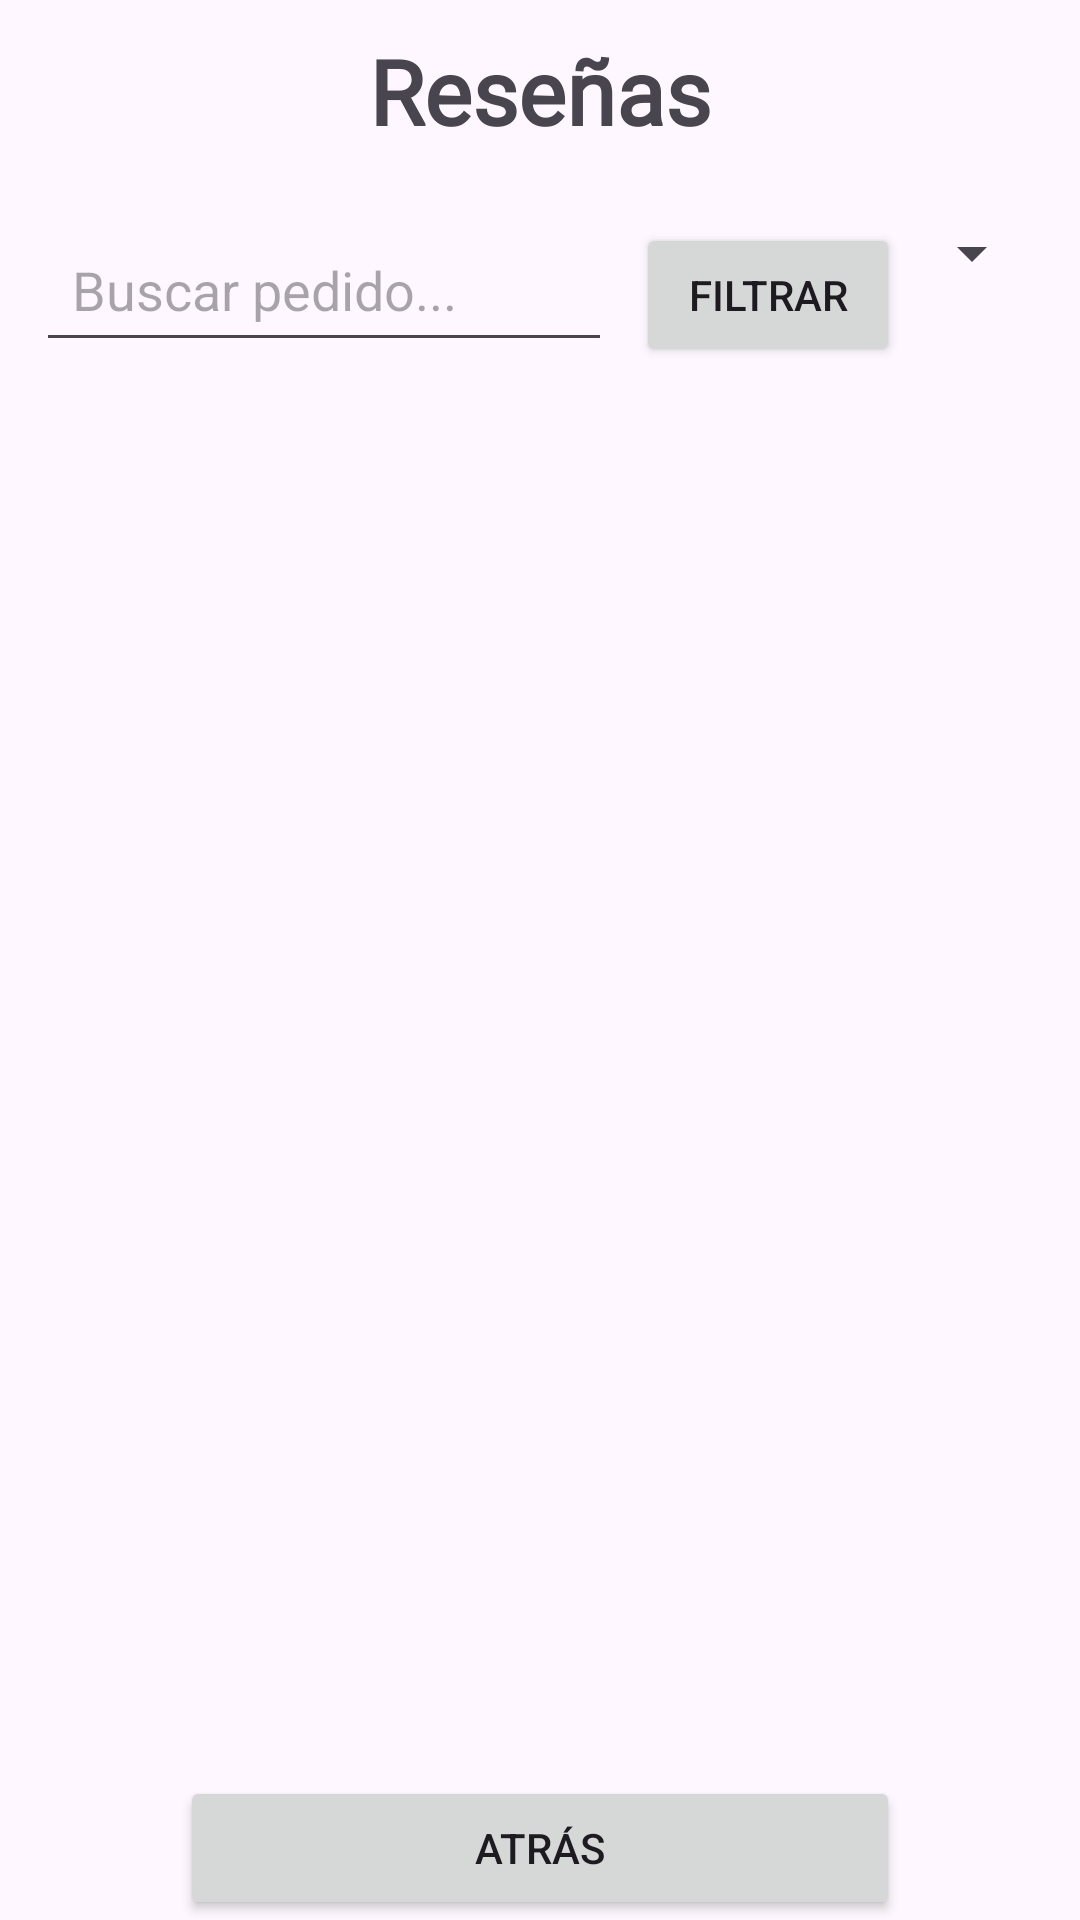

Android layout source for this screen:
<!-- AndroidManifest.xml: application theme Theme.SlopShop -->
<!-- res/layout/fragment_resenas_a.xml -->
<?xml version="1.0" encoding="utf-8"?>
<RelativeLayout xmlns:android="http://schemas.android.com/apk/res/android"
    xmlns:tools="http://schemas.android.com/tools"
    android:layout_width="match_parent"
    android:layout_height="match_parent"
    tools:context=".Administrador.Nav_Fragments_Administardor.FragmentResenasA"
    xmlns:app="http://schemas.android.com/apk/res-auto">

    <TextView
        android:id="@+id/textTitulo"
        android:layout_width="match_parent"
        android:layout_height="wrap_content"
        android:text="Reseñas"
        android:gravity="center"
        android:textSize="30sp"
        android:textStyle="bold"
        android:fontFamily="@font/handwrite"
        android:padding="10dp"/>

    <LinearLayout
        android:id="@+id/layoutBusqueda"
        android:layout_width="match_parent"
        android:layout_height="wrap_content"
        android:orientation="horizontal"
        android:layout_below="@id/textTitulo"
        android:padding="12dp">

        <EditText
            android:id="@+id/etBuscarProducto"
            android:layout_width="0dp"
            android:layout_height="wrap_content"
            android:layout_weight="1"
            android:hint="Buscar pedido..."
            android:imeOptions="actionSearch"
            android:inputType="text"
            android:padding="12dp"/>

        <Button
            android:id="@+id/btnFiltrar"
            android:layout_width="wrap_content"
            android:layout_height="wrap_content"
            android:text="Filtrar"
            android:layout_marginStart="8dp"/>

        <Spinner
            android:id="@+id/spinnerFiltro"
            android:layout_width="40dp"
            android:layout_height="wrap_content"
            android:layout_marginStart="8dp"/>
    </LinearLayout>

    <androidx.recyclerview.widget.RecyclerView
        android:id="@+id/recyclerResenas"
        android:layout_width="match_parent"
        android:layout_height="match_parent"
        android:layout_below="@id/layoutBusqueda"
        android:layout_above="@id/btnAtras"
        android:padding="8dp"
        tools:listitem="@layout/item_producto_valoracion"/>

    <Button
        android:id="@+id/btnAtras"
        android:layout_width="match_parent"
        android:layout_height="wrap_content"
        android:text="Atrás"
        android:layout_alignParentBottom="true"
        android:padding="12dp"
        android:layout_marginStart="60dp"
        android:layout_marginEnd="60dp"/>
</RelativeLayout>
<!-- res/layout/item_producto_valoracion.xml (included above) -->
<?xml version="1.0" encoding="utf-8"?>
<androidx.cardview.widget.CardView xmlns:android="http://schemas.android.com/apk/res/android"
    xmlns:app="http://schemas.android.com/apk/res-auto"
    android:layout_width="match_parent"
    android:layout_height="wrap_content"
    android:layout_margin="8dp"
    app:cardCornerRadius="12dp"
    app:cardElevation="4dp"
    android:layout_marginBottom="5dp"
    >

    <LinearLayout
        android:layout_width="match_parent"
        android:layout_height="wrap_content"
        android:padding="12dp"
        android:orientation="horizontal"
        android:gravity="top"
        android:layout_marginBottom="10dp"
        android:layout_marginStart="5dp"
        android:layout_marginEnd="5dp"
        >



            <ImageView
                android:id="@+id/imagenProducto"
                android:layout_width="40dp"
                android:layout_height="40dp"
                android:layout_margin="8dp"
                android:scaleType="centerCrop"
                android:background="@drawable/custom_image_view"
                android:clipToOutline="true"
                android:src="@drawable/icono_producto" />



            <TextView
                android:id="@+id/nombreProducto"
                android:layout_width="0dp"
                android:layout_height="wrap_content"
                android:layout_weight="1"
                android:text="Nombre del producto"
                android:textStyle="bold"
                android:textSize="15sp"
                android:maxLines="2"
                android:ellipsize="end"
                android:layout_marginTop="8dp"
                android:layout_marginEnd="8dp"
                android:layout_marginStart="8dp"/>





        <RatingBar
            android:id="@+id/estrellasComentario"
            android:layout_width="wrap_content"
            android:layout_height="wrap_content"
            android:layout_marginTop="17dp"
            android:numStars="5"
            android:rating="4.5"
            android:stepSize="0.5"
            android:isIndicator="true"
            style="?android:attr/ratingBarStyleSmall"
            android:scaleX="1"
            android:scaleY="1"/>

        <TextView
            android:id="@+id/valoracionProducto"
            android:layout_width="wrap_content"
            android:layout_height="wrap_content"
            android:text="4.5"
            android:textStyle="bold"
            android:textSize="21sp"
            android:maxLines="2"
            android:ellipsize="end"
            android:layout_marginTop="10dp"
            android:layout_marginStart="5dp"
            android:layout_marginEnd="10dp"/>



    </LinearLayout>

</androidx.cardview.widget.CardView>
<!-- resources referenced by this layout -->
<resources>
  <!-- drawable custom_image_view (drawable) -->
  <?xml version="1.0" encoding="utf-8"?>
  <shape xmlns:android="http://schemas.android.com/apk/res/android"
      android:shape="oval">
  
      <solid android:color="#CCCCCC" /> 
  </shape>
  <style name="Theme.SlopShop" parent="Base.Theme.SlopShop" />
  <style name="Base.Theme.SlopShop" parent="Theme.Material3.DayNight.NoActionBar">
          
          <item name="colorPrimary">@color/naranja_oscuro</item>
      </style>
  <color name="naranja_oscuro">#CC7400</color>
</resources>
